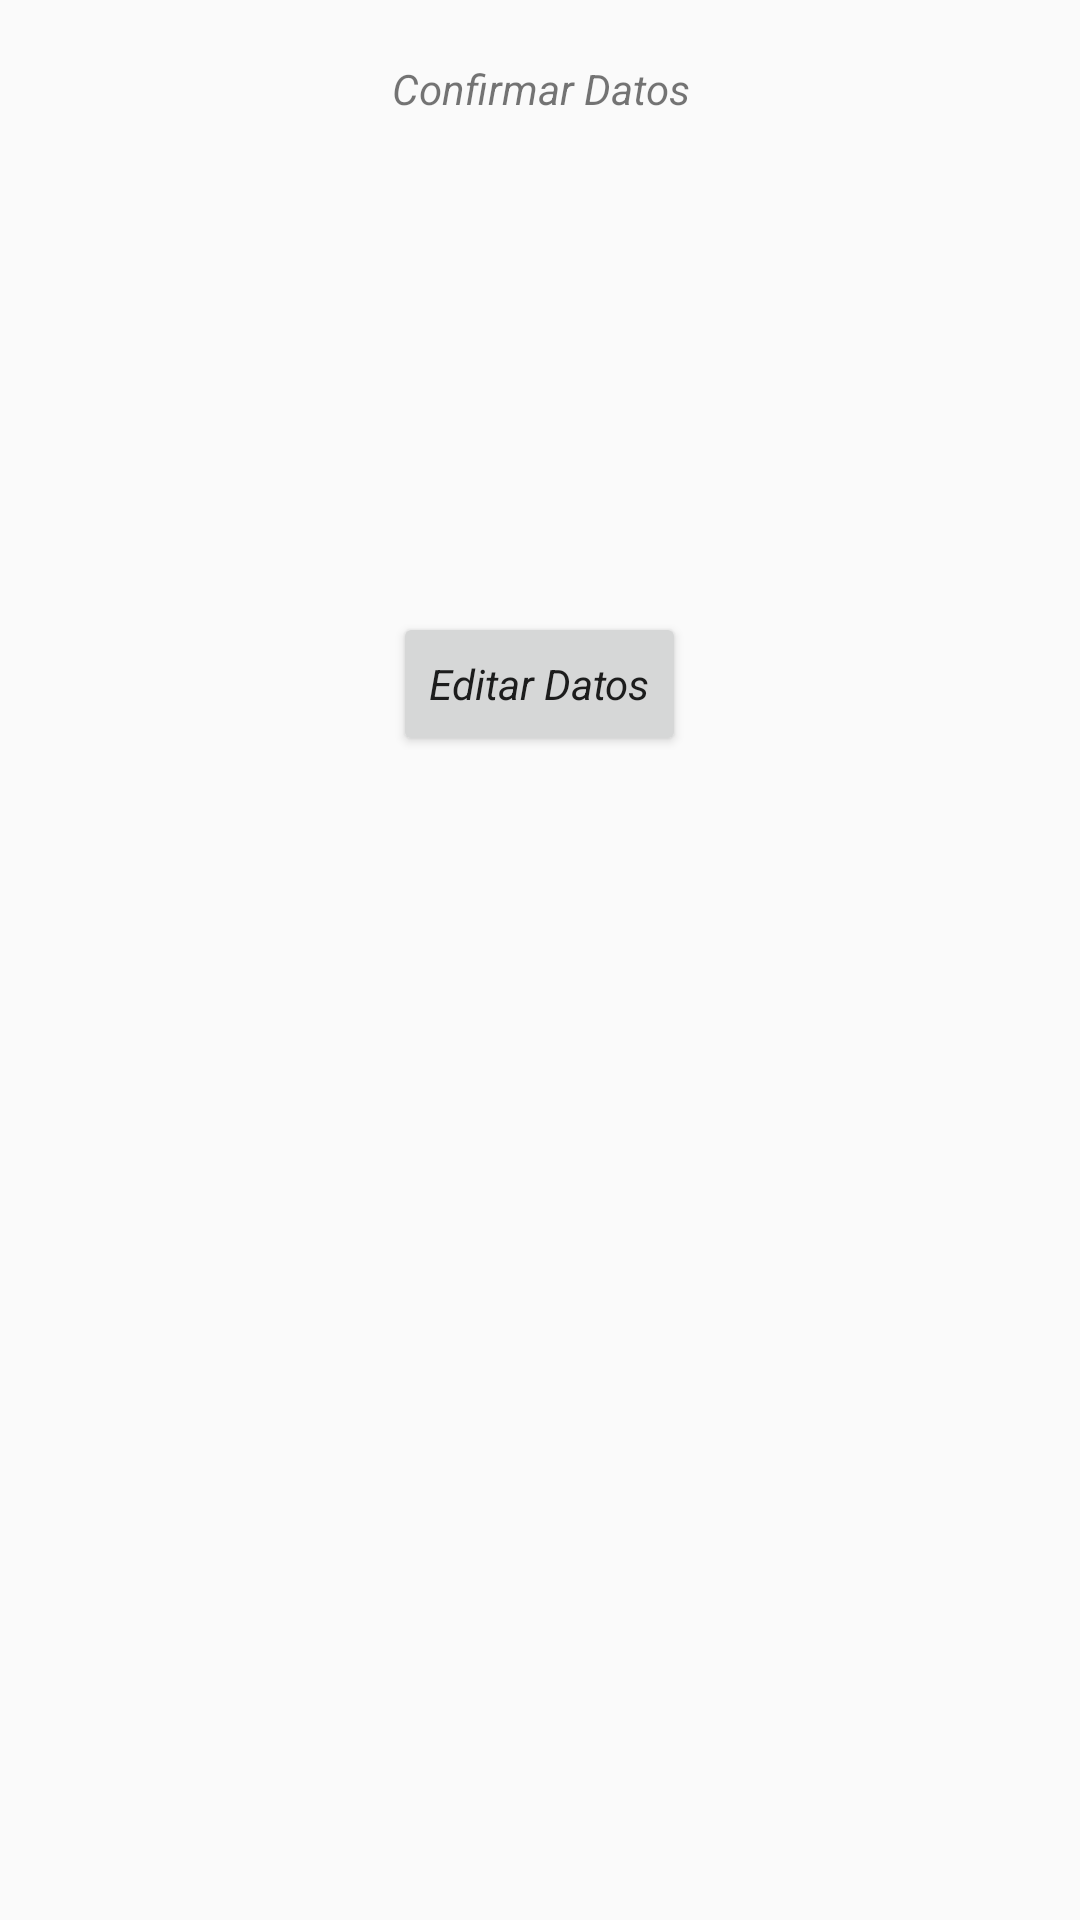

Write the Android layout XML for this screen, with the resource values it uses.
<!-- AndroidManifest.xml: activity theme AppTheme -->
<!-- res/layout/activity_edicion_datos.xml -->
<?xml version="1.0" encoding="utf-8"?>
<LinearLayout xmlns:android="http://schemas.android.com/apk/res/android"
    xmlns:tools="http://schemas.android.com/tools"
    xmlns:app="http://schemas.android.com/apk/res-auto"
    android:orientation="vertical"
    android:layout_width="match_parent"
    android:layout_height="fill_parent"
    android:paddingBottom="@dimen/activity_vertical_margin"
    android:paddingLeft="@dimen/activity_horizontal_margin"
    android:paddingRight="@dimen/activity_horizontal_margin"
    android:paddingTop="@dimen/activity_vertical_margin"
    tools:context="co.macrosystem.formulariodecontacto.EdicionDatosActivity">

    <TextView
        android:id="@+id/txtTitulo"
        android:layout_width="match_parent"
        android:layout_height="wrap_content"
        android:gravity="center"
        android:layout_marginTop="20dp"
        android:layout_marginBottom="20dp"
        android:text="Confirmar Datos"/>

    <TextView
        android:id="@+id/txtNombreContacto"
        android:layout_width="match_parent"
        android:layout_height="wrap_content" />

    <TextView
        android:id="@+id/txtFechaNac"
        android:layout_width="match_parent"
        android:layout_height="wrap_content" />

    <TextView
        android:id="@+id/txtTelefono"
        android:layout_width="match_parent"
        android:layout_height="wrap_content"/>

    <TextView
        android:id="@+id/txtEmail"
        android:layout_width="match_parent"
        android:layout_height="wrap_content" />

    <TextView
        android:id="@+id/txtDescContacto"
        android:layout_width="match_parent"
        android:layout_height="wrap_content" />

    <Button
        android:id="@+id/btnEditar"
        style="@style/Theme.AppCompat.Light.DarkActionBar"
        android:layout_width="wrap_content"
        android:layout_height="wrap_content"
        android:layout_gravity="center"
        android:text="Editar Datos"
        android:layout_marginTop="50dp" />

</LinearLayout>
<!-- resources referenced by this layout -->
<resources>
  <style name="AppTheme" parent="Theme.AppCompat.Light.DarkActionBar">
          
          <item name="colorPrimary">@color/colorPrimary</item>
          <item name="colorPrimaryDark">@color/colorPrimaryDark</item>
          <item name="colorAccent">@color/colorAccent</item>
          <item name="android:textStyle">italic</item>
      </style>
  <!-- not gathered from this repository: default colours our renderer supplied (Android Studio template values) -->
  <color name="colorPrimary">#FF6200EE</color>
  <color name="colorPrimaryDark">#FF3700B3</color>
  <color name="colorAccent">#FF03DAC5</color>
</resources>
